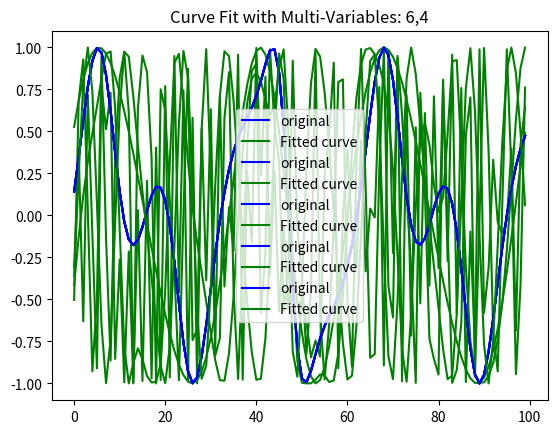

This chart was generated by the following Python code:
# -*- coding: utf-8 -*-
"""

@author: Quang Khai Le
Title: Curve Fit with Multi-Variables from Lecture 3
"""

import math
import numpy as np
import scipy.optimize as opt
import scipy.integrate as integ
import matplotlib.pyplot as plt

x0=[x/10 for x in range (100)]
x1= [math.cos(x/10)for x in range (100)]
xa=(x0,x1)

def rf(X,fx0,fx1):
    x0,x1=X
    rv=np.sin(np.multiply(x0, fx0)+np.sin(np.multiply(x1, fx1)))#generate y values
    return rv
yv=rf((x0,x1),2,3)
plt.plot(yv)
plt.show()

def Test(h0,h1):
    popt,pcov=opt.curve_fit(rf,xa,yv,(h0,h1))
    plt.title("Curve Fit with Multi-Variables: {},{}" .format(h0, h1))
    plt.plot(rf((x0,x1),2,3),color="b", label=('original'))
    plt.plot(rf((x0,x1),*popt),color="g", label=('Fitted curve'))
    plt.legend()
    plt.show()

# Start testing
Test(32,32)#did not work
Test(13,13)#did not work
Test(2,1)#work well
Test(3,5)#a bit large
Test(6,4)# still large